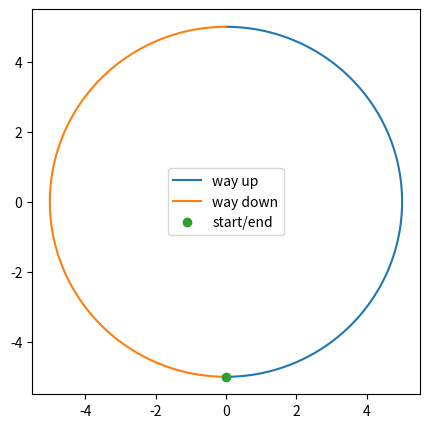

Python code for this plot:
import numpy as np
import matplotlib.pyplot as plt

def work(F, ds):
    '''
    Calculate the work done by force F over displacement ds.
    The work corresponds to the dot product of F and ds.
    '''
    
    return np.dot(F, ds)

# Case 1
F = np.array([2, 0]) # force along positive x axis
ds = np.array([3, 0]) # displacement along positive x axis
print(f'Case 1: W = {work(F, ds)} N')

# Case 2
F = np.array([0, 2]) # force along positive y axis
ds = np.array([0, -3]) # displacement along negative y axis
print(f'Case 2: W = {work(F, ds)} N')

# Case 3
F = np.array([2, 0]) # force along positive x axis
ds = np.array([0, 3]) # displacement along positive y axis
print(f'Case 3: W = {work(F, ds)} N')

# Case 1
F = np.array([2, 0]) # force along positive x axis
ds = np.array([3, 3])/np.sqrt(2) # displacement along angle bisector
print(f'Case 3: W = {work(F, ds):.2f} N')

n = 100 # number of points per semicircle
r = 5 # radius of circle

# calculate n + 1 angles in range [0, π] and in range [π, 2π]
angles_up = [np.pi / n * i for i in range(n + 1)]
angles_down = [np.pi / n * i for i in range(n, 2 * n + 1)]

# calculate x and y coordinates
x_up = r * np.sin(angles_up)
y_up = - r * np.cos(angles_up)

x_down = r * np.sin(angles_down)
y_down = - r * np.cos(angles_down)

# plot y vs x
plt.figure(figsize=(5, 5))
plt.plot(x_up, y_up, label='way up')
plt.plot(x_down, y_down, label='way down')
plt.plot(x_up[0], y_up[0], 'o', label='start/end')
plt.legend()
plt.show()

# combine x and y to an array of 2d vectors
points_up = np.stack([x_up, y_up], axis=1)
points_down = np.stack([x_down, y_down], axis=1)

# calculate displacements
ds_up = np.diff(points_up, axis=0)
ds_down = np.diff(points_down, axis=0)

F = np.array([0, -750])

# right semicircle
# "wrong order" required to allow for broadcasting 
# of dimension (N x 2) onto dimension 2
dW_up = np.dot(ds_up, F) 
W_up = np.sum(dW_up)

# left semicircle
dW_down = np.dot(ds_down, F) 
W_down = np.sum(dW_down)

print(f'work on way up:   W_up   = {W_up:.0f} J')
print(f'work on way down: W_down =  {W_down:.0f} J')

def work_inh(F, ds):
    '''
    Calculate the work done by a force F in an inhomogeneous field.
    The force is given for each start of the segments in ds.
    F and ds have the same dimensions (n, 2).
    '''

    return np.sum(F * ds, axis=1)

# distances between points on circle and centre of planet
rP = np.array([0, -100]) # vector from centre of looping to centre of planet
d_up = points_up[:-1] - rP # distances to points on right/left semicircle
d_down = points_down[:-1] - rP

d_up_mag = np.linalg.norm(d_up, axis=1)
d_up_mag = np.stack([d_up_mag, d_up_mag], axis=1)
d_down_mag = np.linalg.norm(d_down, axis=1)
d_down_mag = np.stack([d_down_mag, d_down_mag], axis=1)

m_object = 75 # object's mass in kg
m_planet = 2e10 # planet's mass in kg
G = 6.67e-11 # gravitational constant

F_up = -G * m_object * m_planet * d_up / d_up_mag**3
F_down = -G * m_object * m_planet * d_down / d_down_mag**3

# right semicircle
dW_up = work_inh(F_up, ds_up) 
W_up = np.sum(dW_up)

# left semicircle
dW_down = work_inh(F_down, ds_down) 
W_down = np.sum(dW_down)

print(f'work on way up:   W_up   = {W_up:.4f} J')
print(f'work on way down: W_down =  {W_down:.4f} J')

